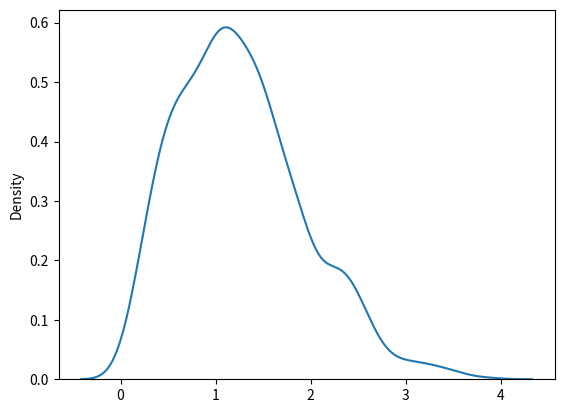

This figure's Python source:
# rayleigh_distribution

# used in signal processing

# It has two parameters.
# scale - standard deviation, decides how flat the distribution will be default 1.0
# size - the shape of the returned array

# draw out a sample for rayleigh distribution with scale of 2 with size 2x3

from numpy import random

x = random.rayleigh(scale = 2, size = (2, 3))

print(x)

# visualization of rayleigh distribution
# from numpy import random
import matplotlib.pyplot as plt 
import seaborn as sns 

sns.distplot(random.rayleigh(size = 1000), hist = False)
plt.show()

# similarity between rayleigh and chi square distribution

# at unit stddev the???? and 2 df rayleigh and chi square represent the same distribution.
